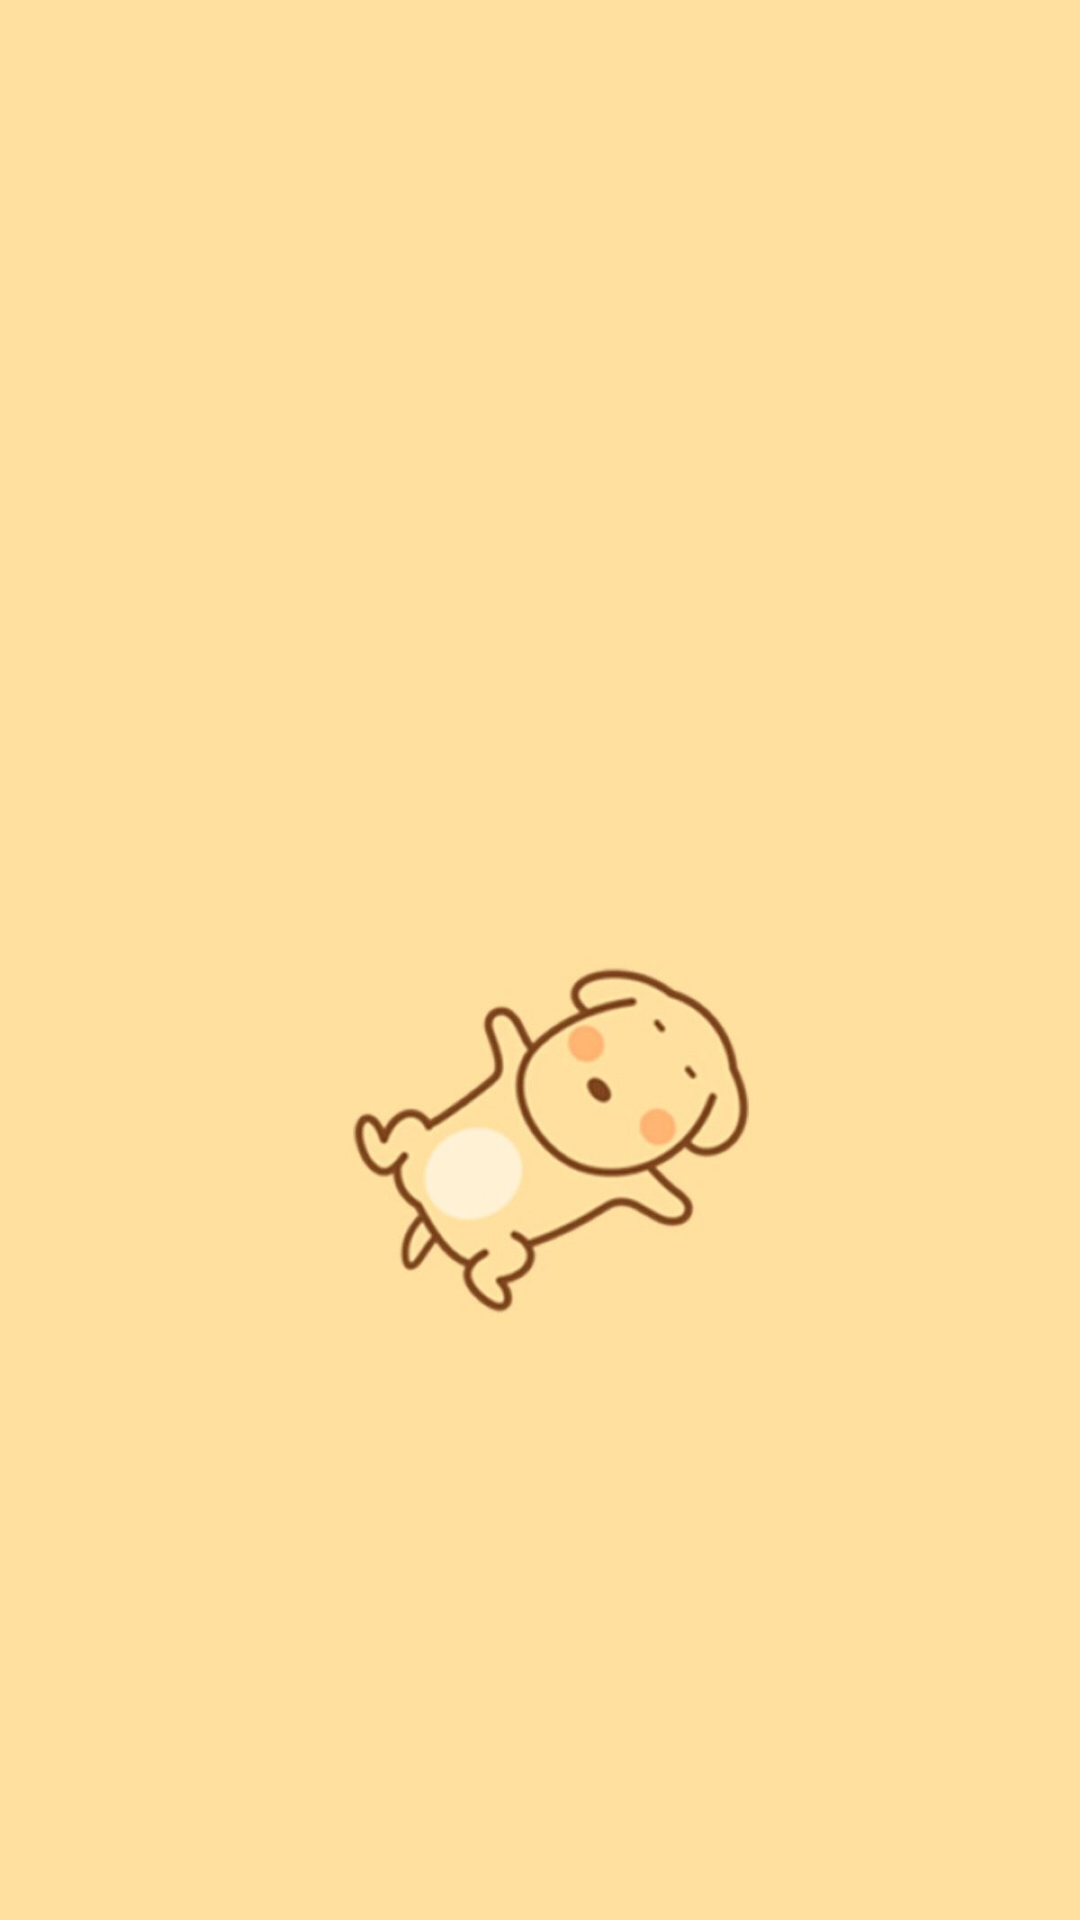

The Android layout XML behind this screen, and the referenced resources:
<!-- AndroidManifest.xml: application theme AppTheme -->
<!-- res/layout/fragment_important.xml -->
<?xml version="1.0" encoding="utf-8"?>
<androidx.constraintlayout.widget.ConstraintLayout xmlns:android="http://schemas.android.com/apk/res/android"
    xmlns:tools="http://schemas.android.com/tools"
    android:layout_width="match_parent"
    android:layout_height="match_parent"
    android:id="@+id/fragmentimportant"
    android:background="@drawable/todo2"
    tools:context=".ImportantFragment">

    <androidx.recyclerview.widget.RecyclerView
        android:id="@+id/rcvfav"
        android:layout_width="match_parent"
        android:layout_height="match_parent"/>


</androidx.constraintlayout.widget.ConstraintLayout>
<!-- resources referenced by this layout -->
<resources>
  <!-- drawable todo2: jpg bitmap (drawable, 27465 bytes) -->
  <style name="AppTheme" parent="Theme.AppCompat.NoActionBar">
          
          <item name="colorPrimary">@color/colorPrimary</item>
          <item name="colorPrimaryDark">@color/colorPrimaryDark</item>
          <item name="colorAccent">@color/colorAccent</item>
      </style>
  <color name="colorPrimary">#FFFFFF</color>
  <color name="colorPrimaryDark">#3700B3</color>
  <color name="colorAccent">#226C25</color>
</resources>
